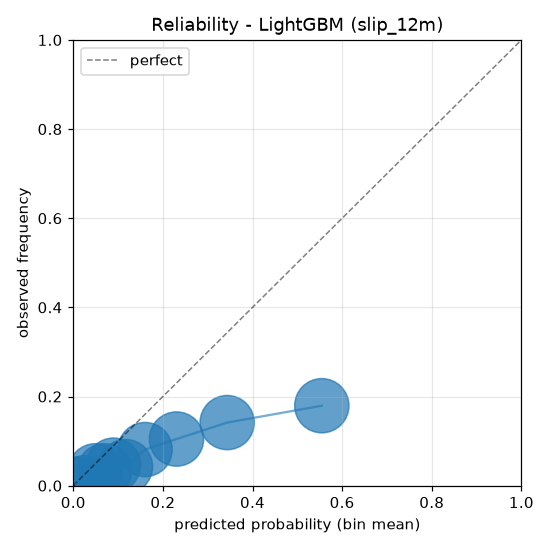

The table this chart was drawn from, first rows:
n, mean_p, mean_y
630, 0.006577, 0.003175
630, 0.02458, 0.006349
631, 0.04941, 0.03328
629, 0.06968, 0.03339
630, 0.08974, 0.04603
630, 0.1165, 0.04286
630, 0.1603, 0.08095
631, 0.2304, 0.1046
629, 0.3434, 0.1415
630, 0.5546, 0.1794
